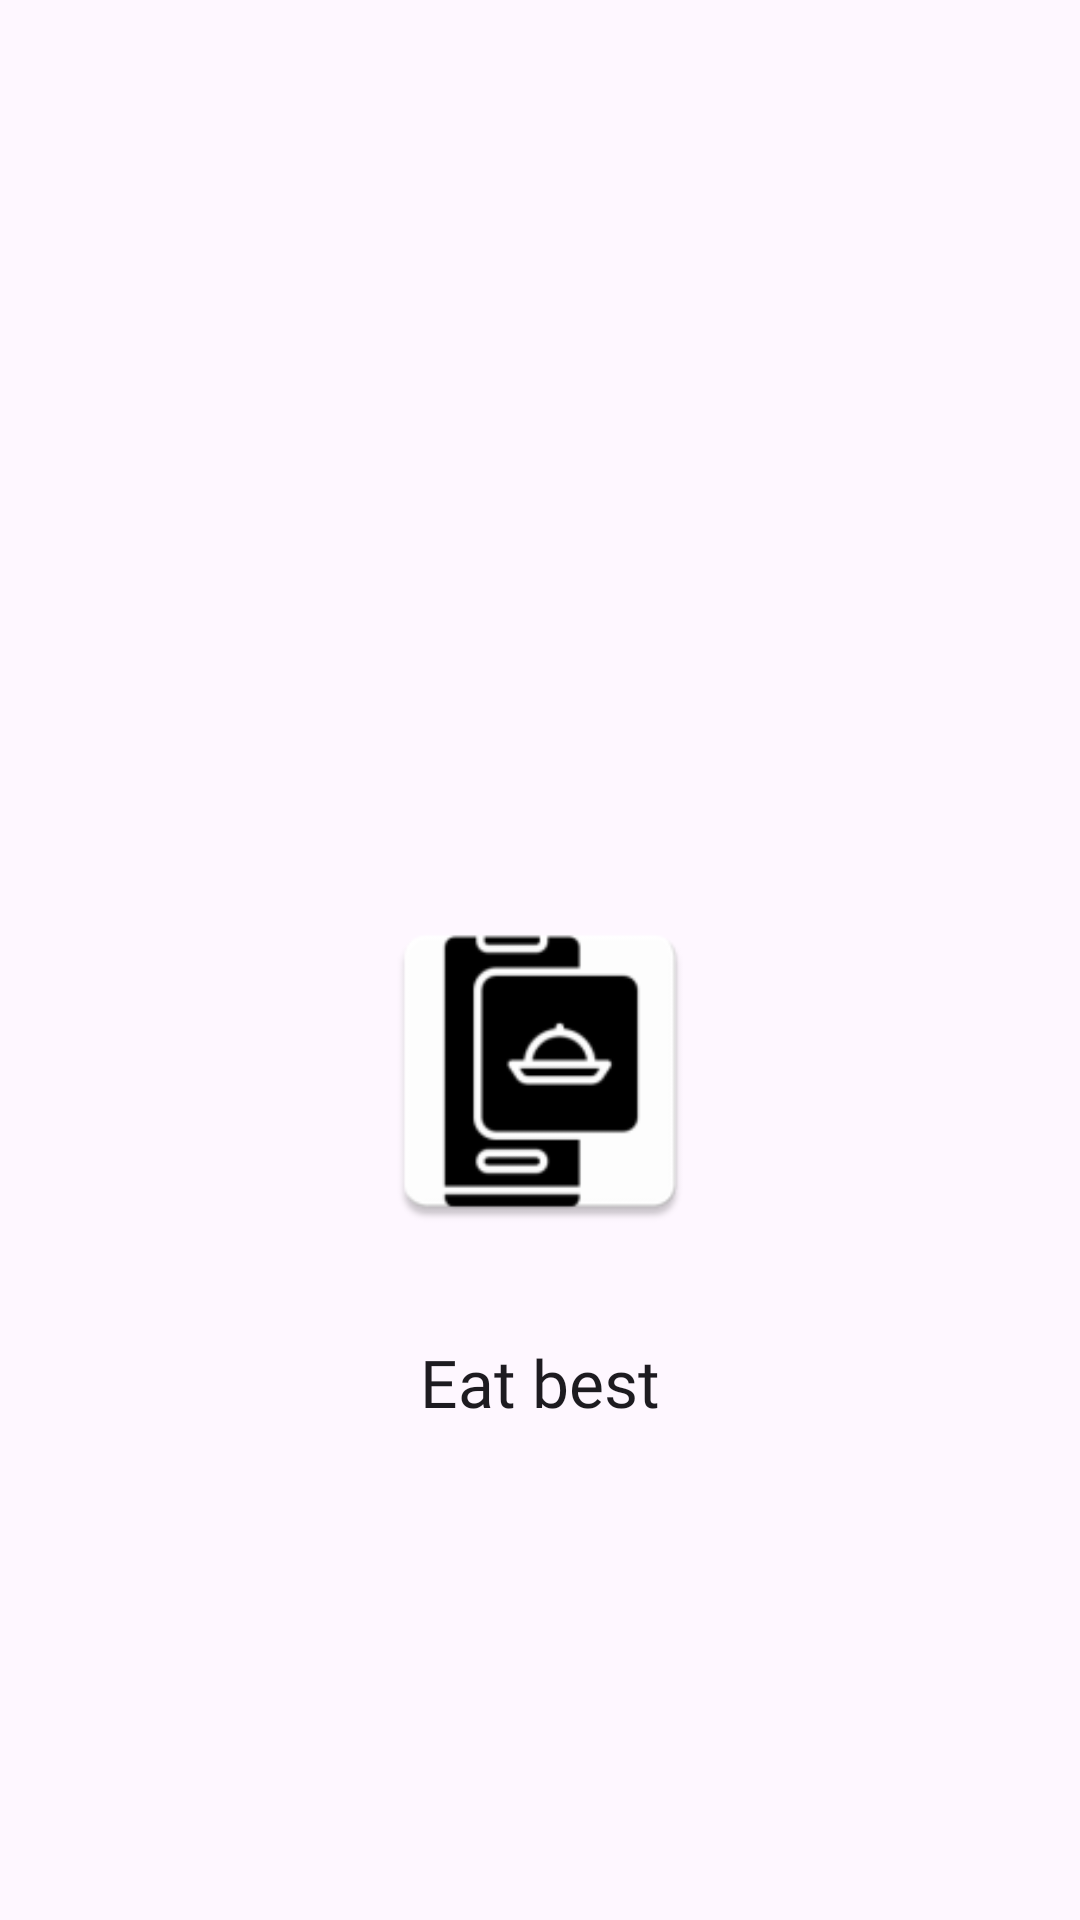

Reconstruct the res/layout file that produces this screen, plus the resources it refers to.
<!-- AndroidManifest.xml: application theme Theme.Prac10FoodOrdering -->
<!-- res/layout/activity_main.xml -->
<?xml version="1.0" encoding="utf-8"?>
<androidx.constraintlayout.widget.ConstraintLayout xmlns:android="http://schemas.android.com/apk/res/android"
    xmlns:app="http://schemas.android.com/apk/res-auto"
    xmlns:tools="http://schemas.android.com/tools"
    android:layout_width="match_parent"
    android:layout_height="match_parent"
    tools:context=".MainActivity">

    <ImageView
        android:id="@+id/imageView"
        android:layout_width="144dp"
        android:layout_height="114dp"
        android:layout_marginTop="300dp"
        app:layout_constraintEnd_toEndOf="parent"
        app:layout_constraintStart_toStartOf="parent"
        app:layout_constraintTop_toTopOf="parent"
        app:srcCompat="@mipmap/logo" />

    <TextView
        android:id="@+id/textView"
        android:layout_width="wrap_content"
        android:layout_height="wrap_content"
        android:layout_marginTop="32dp"
        android:fontFamily="@font/akaya_telivigala"
        android:text="@string/eat_best"
        android:textAppearance="@style/TextAppearance.AppCompat.Large"
        app:layout_constraintEnd_toEndOf="parent"
        app:layout_constraintStart_toStartOf="parent"
        app:layout_constraintTop_toBottomOf="@+id/imageView" />

</androidx.constraintlayout.widget.ConstraintLayout>
<!-- resources referenced by this layout -->
<resources>
  <!-- mipmap logo: webp bitmap (mipmap-hdpi, 960 bytes) -->
  <string name="eat_best">Eat best</string>
  <style name="Theme.Prac10FoodOrdering" parent="Base.Theme.Prac10FoodOrdering" />
  <style name="Base.Theme.Prac10FoodOrdering" parent="Theme.Material3.DayNight.NoActionBar">
          
          
      </style>
</resources>
